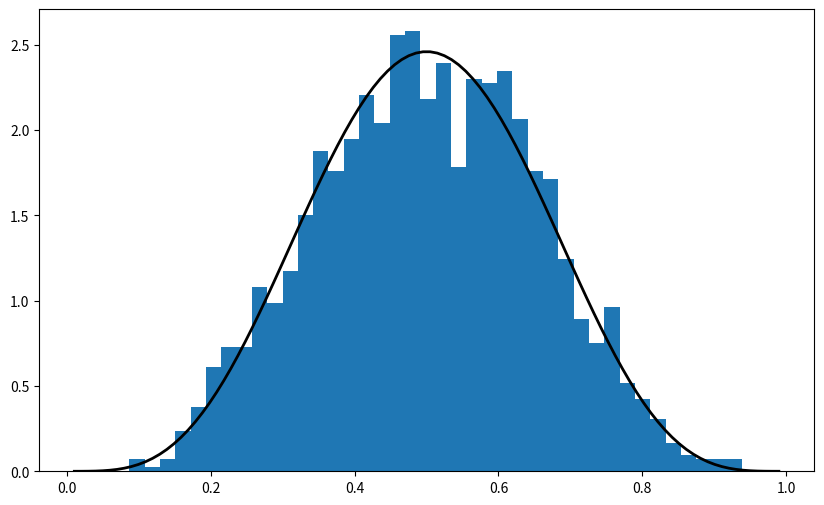
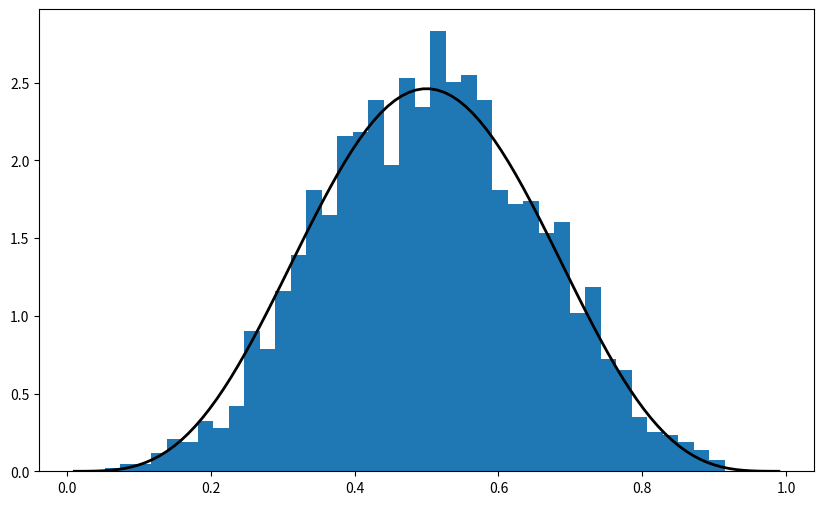
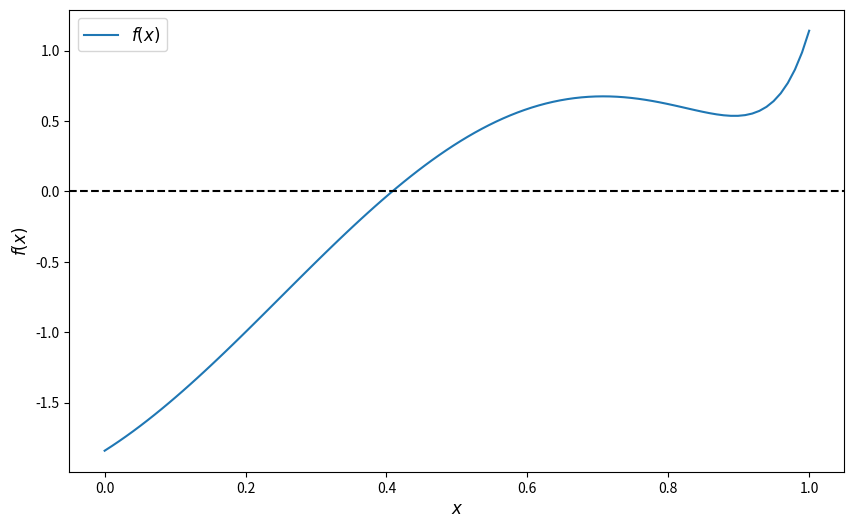
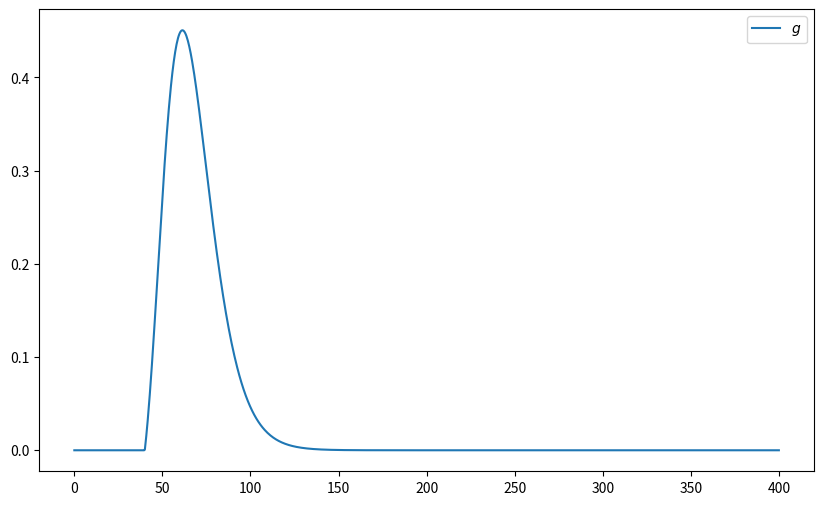

The matplotlib source for these figures, in order:
# Import numpy symbols to scipy namespace
from numpy import *
from numpy.random import rand, randn
from numpy.fft import fft, ifft
from numpy.lib.scimath import *

import numpy as np

a = np.identity(3)

np.random.beta(5, 5, size=3)

%matplotlib inline
from scipy.stats import beta
import matplotlib.pyplot as plt
plt.rcParams['figure.figsize'] = (10,6)

q = beta(5, 5)      # Beta(a, b), with a = b = 5
obs = q.rvs(2000)   # 2000 observations
grid = np.linspace(0.01, 0.99, 100)

fig, ax = plt.subplots()
ax.hist(obs, bins=40, density=True)
ax.plot(grid, q.pdf(grid), 'k-', linewidth=2)
plt.show()

q.cdf(0.4)      # Cumulative distribution function

q.ppf(0.8)      # Quantile (inverse cdf) function

q.mean()

obs = beta.rvs(5, 5, size=2000)
grid = np.linspace(0.01, 0.99, 100)

fig, ax = plt.subplots()
ax.hist(obs, bins=40, density=True)
ax.plot(grid, beta.pdf(grid, 5, 5), 'k-', linewidth=2)
plt.show()

from scipy.stats import linregress

x = np.random.randn(200)
y = 2 * x + 0.1 * np.random.randn(200)
gradient, intercept, r_value, p_value, std_err = linregress(x, y)
gradient, intercept

f = lambda x: np.sin(4 * (x - 1/4)) + x + x**20 - 1
x = np.linspace(0, 1, 100)

fig, ax = plt.subplots()
ax.plot(x, f(x), label='$f(x)$')
ax.axhline(ls='--', c='k')
ax.set_xlabel('$x$', fontsize=12)
ax.set_ylabel('$f(x)$', fontsize=12)
ax.legend(fontsize=12)
plt.show()

def bisect(f, a, b, tol=10e-5):
    """
    Implements the bisection root finding algorithm, assuming that f is a
    real-valued function on [a, b] satisfying f(a) < 0 < f(b).
    """
    lower, upper = a, b

    while upper - lower > tol:
        middle = 0.5 * (upper + lower)
        if f(middle) > 0:   # root is between lower and middle
            lower, upper = lower, middle
        else:               # root is between middle and upper
            lower, upper = middle, upper

    return 0.5 * (upper + lower)

bisect(f, 0, 1)

from scipy.optimize import bisect

bisect(f, 0, 1)

from scipy.optimize import newton

newton(f, 0.2)   # Start the search at initial condition x = 0.2

newton(f, 0.7)   # Start the search at x = 0.7 instead

from scipy.optimize import brentq

brentq(f, 0, 1)

%timeit brentq(f, 0, 1)

%timeit bisect(f, 0, 1)

from scipy.optimize import fixed_point

fixed_point(lambda x: x**2, 10.0)  # 10.0 is an initial guess

from scipy.optimize import fminbound

fminbound(lambda x: x**2, -1, 2)  # Search in [-1, 2]

from scipy.integrate import quad

integral, error = quad(lambda x: x**2, 0, 1)
integral

from scipy.integrate import quad
from scipy.stats import lognorm

μ, σ, β, n, K = 4, 0.25, 0.99, 10, 40

def g(x):
    return β**n * np.maximum(x - K, 0) * lognorm.pdf(x, σ, scale=np.exp(μ))

x_grid = np.linspace(0, 400, 1000)
y_grid = g(x_grid) 

fig, ax = plt.subplots()
ax.plot(x_grid, y_grid, label="$g$")
ax.legend()
plt.show()

P, error = quad(g, 0, 1_000)
print(f"The numerical integration based option price is {P:.3f}")

M = 10_000_000
S = np.exp(μ + σ * np.random.randn(M))
return_draws = np.maximum(S - K, 0)
P = β**n * np.mean(return_draws) 
print(f"The Monte Carlo option price is {P:3f}")

def bisect(f, a, b, tol=10e-5):
    """
    Implements the bisection root-finding algorithm, assuming that f is a
    real-valued function on [a, b] satisfying f(a) < 0 < f(b).
    """
    lower, upper = a, b
    if upper - lower < tol:
        return 0.5 * (upper + lower)
    else:
        middle = 0.5 * (upper + lower)
        print(f'Current mid point = {middle}')
        if f(middle) > 0:   # Implies root is between lower and middle
            return bisect(f, lower, middle)
        else:               # Implies root is between middle and upper
            return bisect(f, middle, upper)

f = lambda x: np.sin(4 * (x - 0.25)) + x + x**20 - 1
bisect(f, 0, 1)